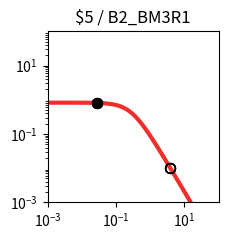

Write Python code to recreate this figure. (Note: this script raises an exception after producing the figure.)
import matplotlib.pyplot as plt
import matplotlib.ticker as ticker
import numpy as np

fig, ax = plt.subplots(figsize=(2.5,2.5))

plt.xlim(1.000000e-03, 1.000000e+02)
plt.ylim(1.000000e-03, 1.000000e+02)

x = np.array([1.000000e-03,1.122018e-03,1.258925e-03,1.412538e-03,1.584893e-03,1.778279e-03,1.995262e-03,2.238721e-03,2.511886e-03,2.818383e-03,3.162278e-03,3.548134e-03,3.981072e-03,4.466836e-03,5.011872e-03,5.623413e-03,6.309573e-03,7.079458e-03,7.943282e-03,8.912509e-03,1.000000e-02,1.122018e-02,1.258925e-02,1.412538e-02,1.584893e-02,1.778279e-02,1.995262e-02,2.238721e-02,2.511886e-02,2.818383e-02,3.162278e-02,3.548134e-02,3.981072e-02,4.466836e-02,5.011872e-02,5.623413e-02,6.309573e-02,7.079458e-02,7.943282e-02,8.912509e-02,1.000000e-01,1.122018e-01,1.258925e-01,1.412538e-01,1.584893e-01,1.778279e-01,1.995262e-01,2.238721e-01,2.511886e-01,2.818383e-01,3.162278e-01,3.548134e-01,3.981072e-01,4.466836e-01,5.011872e-01,5.623413e-01,6.309573e-01,7.079458e-01,7.943282e-01,8.912509e-01,1.000000e+00,1.122018e+00,1.258925e+00,1.412538e+00,1.584893e+00,1.778279e+00,1.995262e+00,2.238721e+00,2.511886e+00,2.818383e+00,3.162278e+00,3.548134e+00,3.981072e+00,4.466836e+00,5.011872e+00,5.623413e+00,6.309573e+00,7.079458e+00,7.943282e+00,8.912509e+00,1.000000e+01,1.122018e+01,1.258925e+01,1.412538e+01,1.584893e+01,1.778279e+01,1.995262e+01,2.238721e+01,2.511886e+01,2.818383e+01,3.162278e+01,3.548134e+01,3.981072e+01,4.466836e+01,5.011872e+01,5.623413e+01,6.309573e+01,7.079458e+01,7.943282e+01,8.912509e+01,1.000000e+02,])
y = np.array([8.219400e-01,8.219271e-01,8.219115e-01,8.218926e-01,8.218696e-01,8.218416e-01,8.218078e-01,8.217666e-01,8.217167e-01,8.216560e-01,8.215824e-01,8.214931e-01,8.213846e-01,8.212530e-01,8.210933e-01,8.208994e-01,8.206642e-01,8.203787e-01,8.200325e-01,8.196125e-01,8.191032e-01,8.184856e-01,8.177371e-01,8.168303e-01,8.157319e-01,8.144024e-01,8.127941e-01,8.108499e-01,8.085021e-01,8.056697e-01,8.022576e-01,7.981536e-01,7.932271e-01,7.873270e-01,7.802807e-01,7.718935e-01,7.619500e-01,7.502167e-01,7.364483e-01,7.203966e-01,7.018247e-01,6.805248e-01,6.563407e-01,6.291939e-01,5.991091e-01,5.662382e-01,5.308754e-01,4.934599e-01,4.545641e-01,4.148627e-01,3.750891e-01,3.359820e-01,2.982313e-01,2.624319e-01,2.290505e-01,1.984097e-01,1.706879e-01,1.459329e-01,1.240842e-01,1.049986e-01,8.847644e-02,7.428478e-02,6.217651e-02,5.190485e-02,4.323354e-02,3.594326e-02,2.983521e-02,2.473248e-02,2.047991e-02,1.694300e-02,1.400624e-02,1.157120e-02,9.554497e-03,7.885857e-03,6.506302e-03,5.366496e-03,4.425283e-03,3.648409e-03,3.007416e-03,2.478699e-03,2.042701e-03,1.683237e-03,1.386922e-03,1.142697e-03,9.414293e-04,7.755779e-04,6.389218e-04,5.263289e-04,4.335671e-04,3.571467e-04,2.941914e-04,2.423301e-04,1.996089e-04,1.644177e-04,1.354297e-04,1.115518e-04,9.188336e-05,7.568249e-05,6.233794e-05,5.134620e-05,4.229247e-05,])
c = "#ee2f2b"

hi_x = np.array([2.780000e-02,2.780000e-02,2.780000e-02,2.780000e-02,])
hi_y = np.array([8.060355e-01,8.060355e-01,8.060355e-01,8.060355e-01,])
lo_x = np.array([3.923900e+00,3.923900e+00,3.923900e+00,3.923900e+00,])
lo_y = np.array([9.787428e-03,9.787428e-03,9.787428e-03,9.787428e-03,])

plt.loglog(x,y,lw=3,color=c)
plt.scatter(hi_x,hi_y,marker='o',s=50,color='black',zorder=10)
plt.scatter(lo_x,lo_y,marker='o',s=50,edgecolors='black',color='none',zorder=10)

plt.title("$5 / B2_BM3R1")

ax.xaxis.set_major_locator(ticker.LogLocator(numticks=3))
ax.yaxis.set_major_locator(ticker.LogLocator(numticks=3))

ax.set_aspect('equal')
plt.tight_layout()

plt.savefig("/content/output/0xC1/response_plot_$5_B2_BM3R1.png", bbox_inches='tight')
